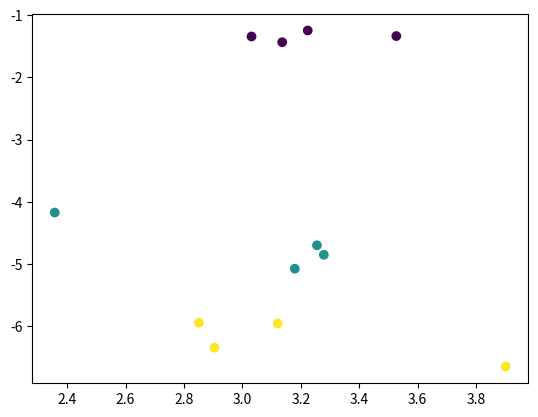

Python code for this plot:
from numpy.linalg import norm
from numpy import array,matrix, transpose, dot, diag, mean

data = matrix('3.5  1.4 0.2;'
              '3    1.4 0.2;'
              '3.2  1.3 0.2;'
              '3.1  1.5 0.2;'
              '3.2  4.7 1.4;'
              '3.2  4.5 1.5;'
              '3.1  4.9 1.5;'
              '2.3  4   1.3;'
              '2.8  5.6 2.1;'
              '3    5.8 1.6;'
              '2.8  6.1 1.9;'
              '3.8  6.4 2')

from mpl_toolkits.mplot3d import Axes3D
import matplotlib.pyplot as plt

fig = plt.figure()
axis = Axes3D(fig)
axis.scatter(*array(data.T))

# plt.show()

mean_vector = mean(data, axis=0)
# print(mean_vector)

centered_data_matrix = data - mean_vector
# print(centered_data_matrix)

from numpy import cov

cov = (1. / len(centered_data_matrix)) * dot(transpose(centered_data_matrix), centered_data_matrix)
# print(cov)

from numpy.linalg import eigh

eig_values, eig_vectors = eigh(cov)
eig_values_diag = diag(eig_values)
# print(eig_vectors)
# print(diag(eig_values))

prefered_trans_matrix = eig_vectors[:, 1:]
# print(prefered_trans_matrix)

projected_data = data * prefered_trans_matrix
# print(projected_data)

fig2 = plt.figure()
plt.scatter(*array(projected_data.T),c=[0,0,0,0,1,1,1,1,2,2,2,2])
plt.show()
